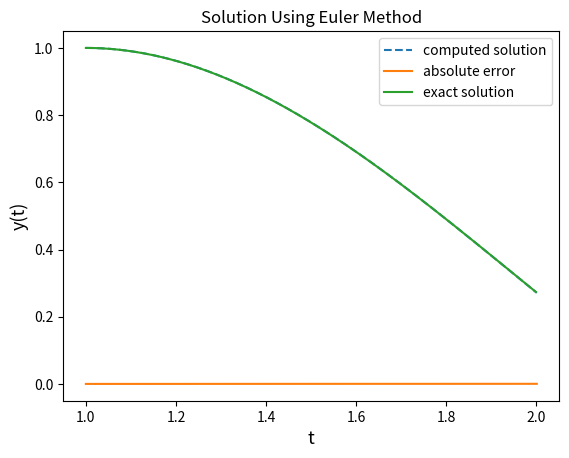

Reproduce this figure in Python.
#!/usr/bin/env python3
# -*- coding: utf-8 -*-
"""
Created on Fri Apr 10 22:51:05 2020

[redacted]
"""

import matplotlib.pyplot as plt
import numpy as np

# r is an array with r[0]=y and r[1]=z(=dy/dt)
def f(t,r): 
   dydt=r[1]
   dzdt=(2/t)*(r[1]-r[0]/t)+t*np.log(t)
   return np.array([dydt,dzdt])

def true_sol(t):
    return 7*t/4. + ((t**3)*np.log(t))/2. - 3*(t**3)/4.

# initial values of y and y'
r=np.array([1.0,0.0])  
h=0.001

y_sol=[]
abs_err=[]

t_sol=[]
t=1.0 # initial value of x
t_f = 2

while t<=t_f + h:
    y_sol.append(r[0])
    abs_err.append(abs(r[0]-true_sol(t)))
    t_sol.append(t)
    
    r=r+h*f(t,r)
    t=t+h

# array for calculating exact sol
t=np.arange(1,2,h)

plt.plot(t_sol,y_sol,ls = 'dashed',label="computed solution")
plt.plot(t_sol,abs_err,label="absolute error")
plt.plot(t,true_sol(t),label="exact solution")

plt.xlabel('t', fontsize=13)
plt.ylabel('y(t)', fontsize=13)
plt.title('Solution Using Euler Method')
plt.legend()
plt.show()